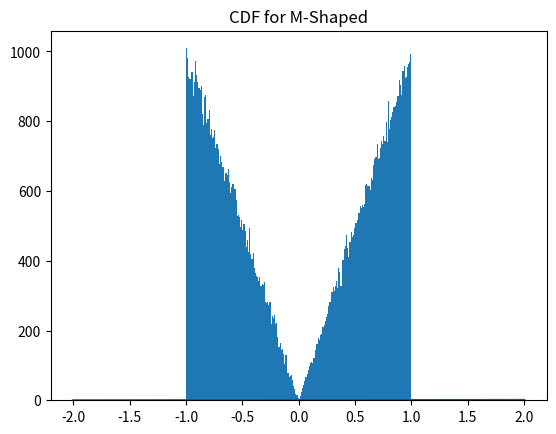

The matplotlib source for this figure:
import numpy as np
import matplotlib.pyplot as plt
import scipy.stats as sc
import math

np.random.seed(23)

def M_Dist_CDF(x):
    x = list(x)
    Y = []
    for i in x:
        if(i<-1):
            Y.append(0)
        elif(i<0):
            Y.append((1-i**2)/2)
        elif(i<1):
            Y.append((1+i**2)/2)
        else:
            Y.append(1)
    Y = np.array(Y)
    return Y


def randomVarM_Shaped(n):
    U=sc.uniform.rvs(size=n) # generate uniform random numbers between 0 - 1
    U = list(U)
    X = []
    for i in U:
        if i < 0.5:
            X.append(-math.sqrt(1-2*i))
        elif i >  0.5:
            X.append(math.sqrt(2*i -1))
    X = np.array(X)
    return X


#plotting histogram for PDF
M_Distrib_DataSet=randomVarM_Shaped(100000)
plt.hist(M_Distrib_DataSet, bins=200, label="Generated r.v.")
plt.title("Histogram for M-Shaped")
plt.show()

# plotting CDF
x = np.linspace(-2, 2, num=1000, dtype=float)
plt.plot(x, M_Dist_CDF(x), "green")
plt.title("CDF for M-Shaped")

plt.show()